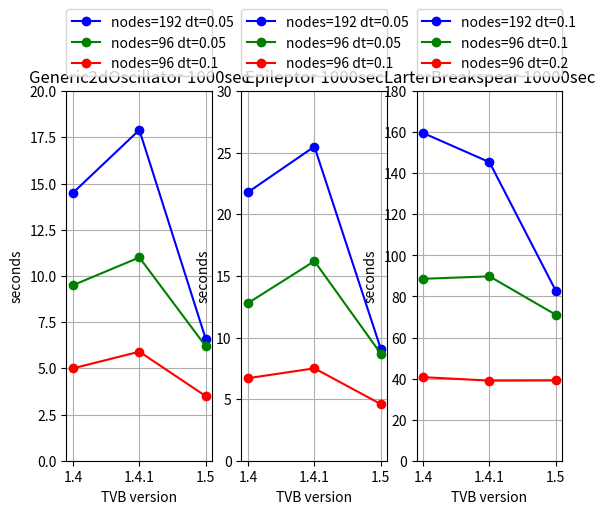

This figure's Python source: (Note: this script raises an exception after producing the figure.)
# -*- coding: utf-8 -*-
#
#
# TheVirtualBrain-Framework Package. This package holds all Data Management, and
# Web-UI helpful to run brain-simulations. To use it, you also need do download
# TheVirtualBrain-Scientific Package (for simulators). See content of the
# documentation-folder for more details. See also http://www.thevirtualbrain.org
#
# (c) 2012-2013, Baycrest Centre for Geriatric Care ("Baycrest")
#
# This program is free software; you can redistribute it and/or modify it under
# the terms of the GNU General Public License version 2 as published by the Free
# Software Foundation. This program is distributed in the hope that it will be
# useful, but WITHOUT ANY WARRANTY; without even the implied warranty of
# MERCHANTABILITY or FITNESS FOR A PARTICULAR PURPOSE. See the GNU General Public
# License for more details. You should have received a copy of the GNU General
# Public License along with this program; if not, you can download it here
# http://www.gnu.org/licenses/old-licenses/gpl-2.0
#
#
#   CITATION:
# When using The Virtual Brain for scientific publications, please cite it as follows:
#
#   Paula Sanz Leon, Stuart A. Knock, M. Marmaduke Woodman, Lia Domide,
#   Jochen Mersmann, Anthony R. McIntosh, Viktor Jirsa (2013)
#       The Virtual Brain: a simulator of primate brain network dynamics.
#   Frontiers in Neuroinformatics (7:10. doi: 10.3389/fninf.2013.00010)
#
#

"""
Script used for obtaining the benchmarks overview image.
It requires the user to first
- run tvb.interfaces.command.benchmark.py.
- manually copy from console output the results and place them in a tvb_x.y.rst file
- from tvb_x.y.rst, add times in the plot bellow.
"""
import matplotlib.pyplot as pyplot


def plot(subplot, title, ymax, data1, label1, data2, label2, data3, label3):
    pyplot.subplot(subplot)
    pyplot.plot(x, data1, 'b', label=label1, marker='o')
    pyplot.plot(x, data2, 'g', label=label2, marker='o')
    pyplot.plot(x, data3, 'r', label=label3, marker='o')
    pyplot.legend(bbox_to_anchor=(0., 1.04, 1., 1.02), loc=3, ncol=1,
                  mode="expand", borderaxespad=0., fontsize=10)
    pyplot.xticks(x, x_labels)
    pyplot.ylim(ymin=0, ymax=ymax)
    pyplot.ylabel("seconds")
    pyplot.xlabel("TVB version")
    pyplot.grid(True)
    pyplot.title(title)


x = [1, 2, 3]
x_labels = ["1.4", "1.4.1", "1.5"]
figure = pyplot.figure()

plot(131, "Generic2dOscillator 1000sec", 20,
     [14.5, 17.9, 6.6], "nodes=192 dt=0.05",
     [9.5, 11.0, 6.2], "nodes=96 dt=0.05",
     [5, 5.9, 3.5], "nodes=96 dt=0.1")

plot(132, "Epileptor 1000sec", 30,
     [21.8, 25.5, 9.1], "nodes=192 dt=0.05",
     [12.8, 16.2, 8.7], "nodes=96 dt=0.05",
     [6.7, 7.5, 4.6], "nodes=96 dt=0.1")

plot(133, "LarterBreakspear 10000sec", 180,
     [159.6, 145.4, 82.8], "nodes=192 dt=0.1",
     [88.6, 89.8, 71.1], "nodes=96 dt=0.1",
     [40.7, 39.0, 39.1], "nodes=96 dt=0.2")

pyplot.show()
figure.savefig("../../_static/benchmarks-evolution-mac.png")
